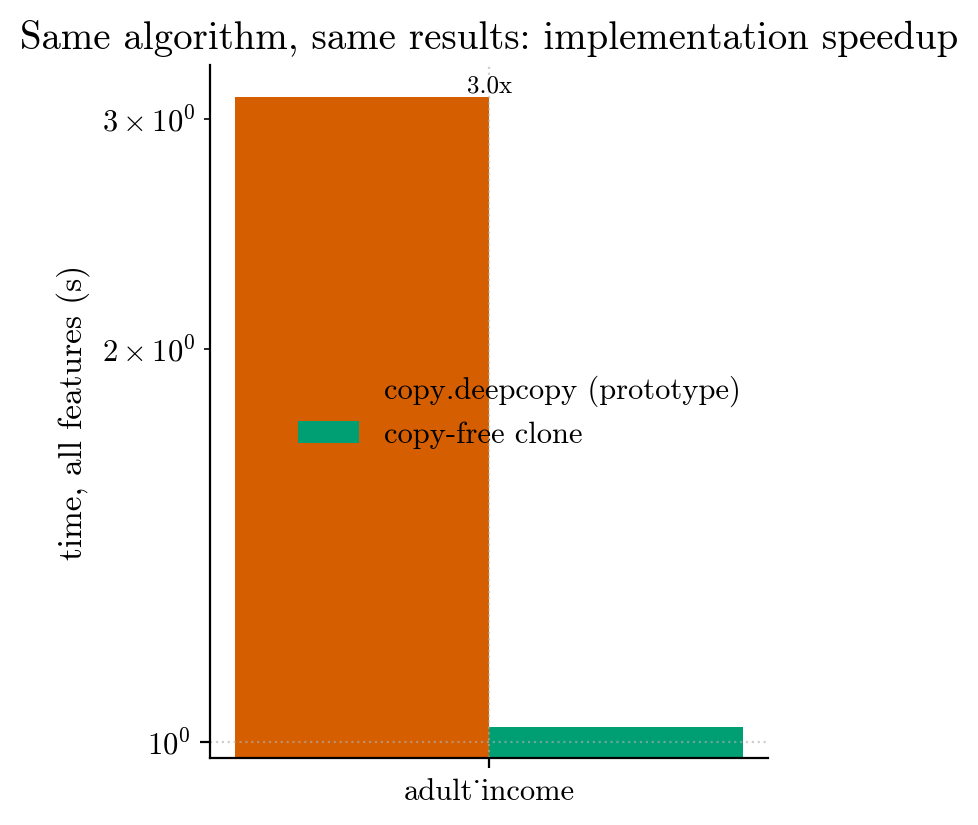

The table this chart was drawn from, first rows:
dataset, n_nodes, deepcopy_s, clone_s, speedup
adult_income, 1799, 3.119, 1.027, 3.037
